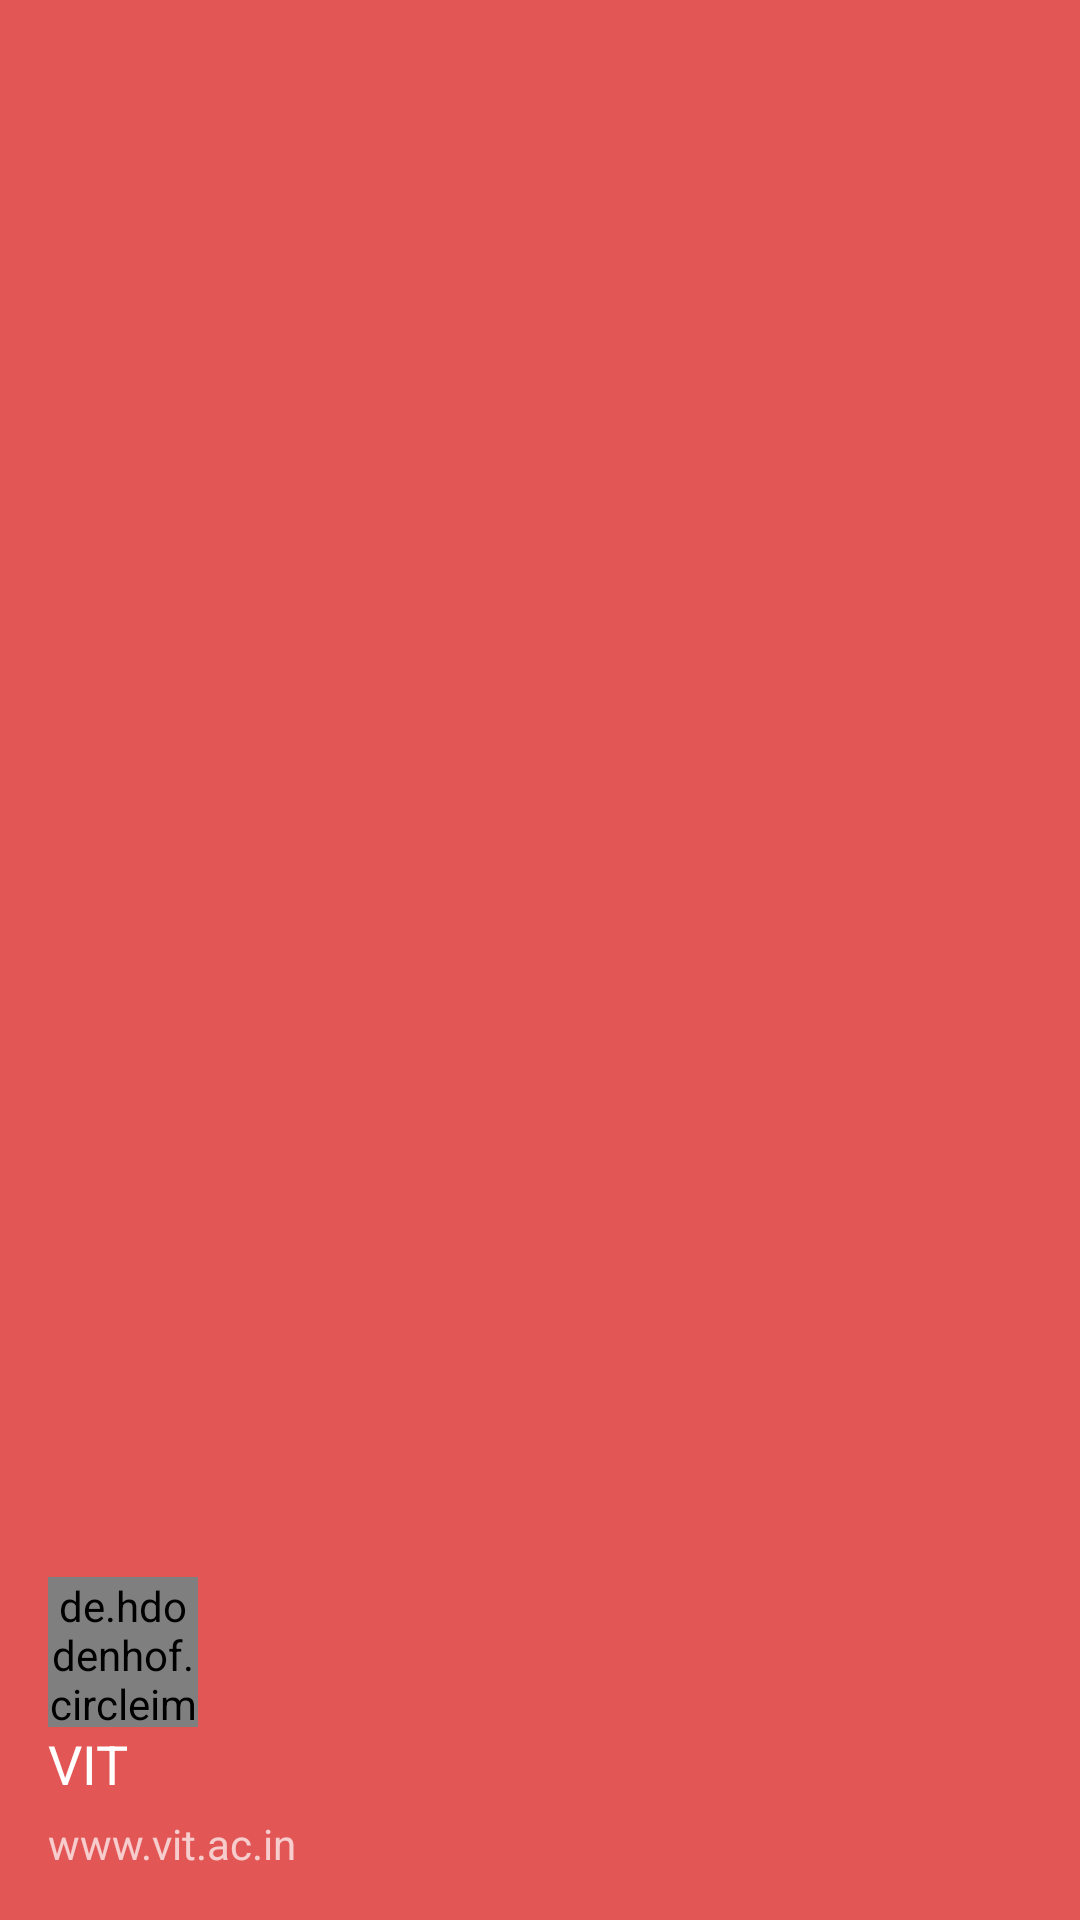

This screen was rendered from an Android layout file. Write that file and the resources it references.
<!-- AndroidManifest.xml: application theme AppTheme -->
<!-- res/layout/nav_header_main.xml -->
<?xml version="1.0" encoding="utf-8"?>
<RelativeLayout xmlns:android="http://schemas.android.com/apk/res/android"
    xmlns:app="http://schemas.android.com/apk/res-auto"
    android:id="@+id/view_container"
    android:layout_width="match_parent"
    android:layout_height="@dimen/nav_header_height"
    android:gravity="bottom"
    android:orientation="vertical"
    android:background="@color/bg_card_home"
    android:theme="@style/ThemeOverlay.AppCompat.Dark">


    <LinearLayout
        android:layout_width="wrap_content"
        android:layout_height="wrap_content"
        android:layout_centerVertical="true"
        android:orientation="vertical"
        android:padding="@dimen/activity_horizontal_margin">

        <de.hdodenhof.circleimageview.CircleImageView
            android:id="@+id/img_profile"
            android:layout_width="50dp"
            android:layout_height="50dp"
            android:src="@drawable/vit_logo_pic"
             />

        <TextView
            android:id="@+id/name"
            android:layout_width="match_parent"
            android:layout_height="wrap_content"
            android:textSize="18sp"
            android:text="VIT"
            android:textAppearance="@style/TextAppearance.AppCompat.Body1" />

        <TextView
            android:id="@+id/website"
            android:layout_width="wrap_content"
            android:layout_height="wrap_content"
            android:layout_marginTop="5dp"
            android:text="www.vit.ac.in"/>

    </LinearLayout>


</RelativeLayout>
<!-- resources referenced by this layout -->
<resources>
  <color name="bg_card_home">#E35656</color>
  <dimen name="activity_horizontal_margin">16dp</dimen>
  <dimen name="nav_header_height">160dp</dimen>
  <style name="AppTheme" parent="Base.Theme.AppCompat.Light.DarkActionBar">
          
          <item name="colorPrimary">@color/colorPrimary</item>
          <item name="colorPrimaryDark">@color/colorPrimaryDark</item>
          <item name="colorAccent">@color/colorAccent</item>
  
      </style>
  <color name="colorPrimary">#FE0000</color>
  <color name="colorPrimaryDark">#a30101</color>
  <color name="colorAccent">#FF5722</color>
</resources>
